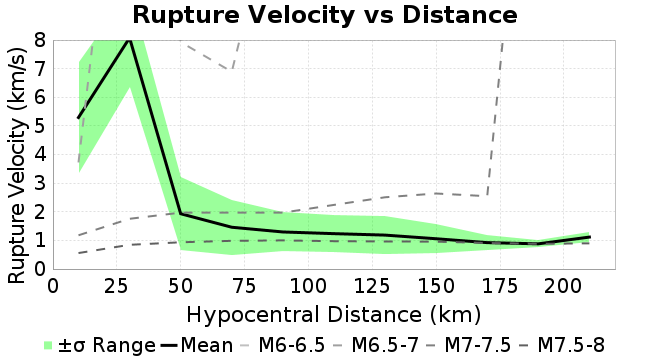

The data file committed next to this chart (first rows):
Magnitude, Mean, Standard Deviation
10.0, 5.294, 1.939
30.0, 8.077, 1.707
50.0, 1.933, 1.271
70.0, 1.461, 0.9639
90.0, 1.296, 0.6812
110.0, 1.237, 0.6479
130.0, 1.186, 0.6503
150.0, 1.059, 0.5053
170.0, 0.9234, 0.2492
190.0, 0.8812, 0.1267
210.0, 1.117, 0.171
